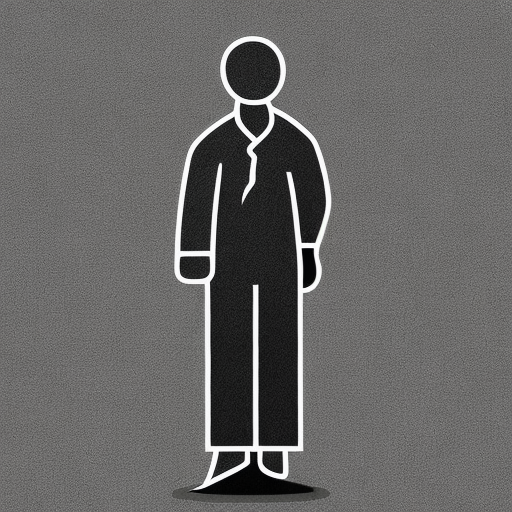
Generation parameters embedded in this image by AUTOMATIC1111 Stable Diffusion web UI or a fork of it (Forge, ...) (PNG 'parameters' text chunk):
person
Steps: 50, Sampler: DDIM, CFG scale: 10, Seed: 1722694895, Size: 512x512, Model hash: b4391b7978, Model: z_Custom Models_deliberate_v2